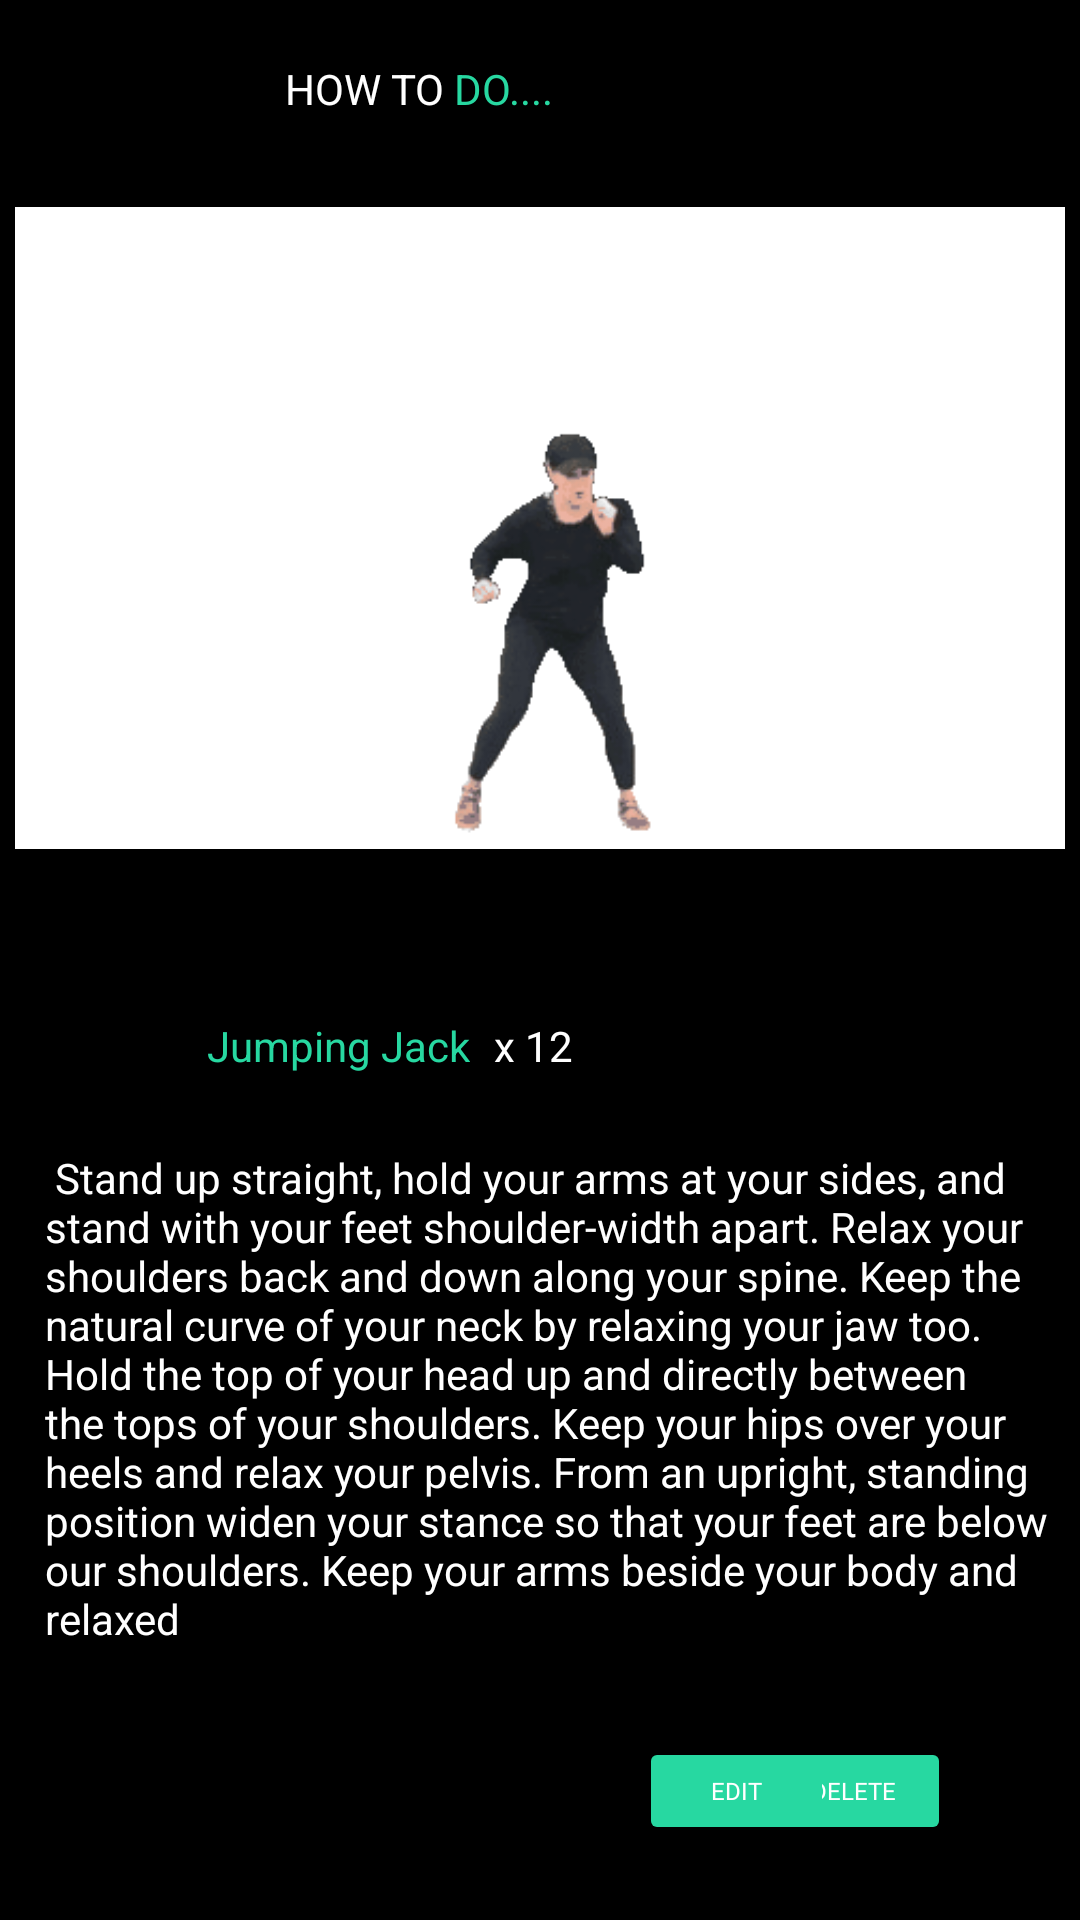

Produce the Android XML layout that renders to this screen, including the resource entries it uses.
<!-- AndroidManifest.xml: application theme Theme.FitnessApp -->
<!-- res/layout/activity_how_to_do_exercise.xml -->
<?xml version="1.0" encoding="utf-8"?>
<androidx.constraintlayout.widget.ConstraintLayout xmlns:android="http://schemas.android.com/apk/res/android"
    xmlns:app="http://schemas.android.com/apk/res-auto"
    xmlns:tools="http://schemas.android.com/tools"
    android:layout_width="match_parent"
    android:layout_height="match_parent"
    android:background="@color/black"
    android:paddingLeft="5dp"
    android:paddingTop="5dp"
    android:paddingRight="5dp"
    android:paddingBottom="5dp"
    tools:context=".HowToDoExercise">

    <Button
        android:id="@+id/edeletebtn"
        android:layout_width="65dp"
        android:layout_height="36dp"
        android:layout_marginEnd="38dp"
        android:layout_marginBottom="20dp"
        android:fontFamily="@font/quicksand_bold"
        android:text="Delete"
        android:textColor="@color/white"
        android:textSize="8sp"
        app:backgroundTint="@color/green4main"
        app:layout_constraintBottom_toBottomOf="parent"
        app:layout_constraintEnd_toEndOf="parent" />

    <Button
        android:id="@+id/eeditbtn"
        android:layout_width="65dp"
        android:layout_height="36dp"
        android:layout_marginStart="208dp"
        android:layout_marginBottom="20dp"
        android:fontFamily="@font/quicksand_bold"
        android:text="Edit"
        android:textColor="@color/white"
        android:textSize="8sp"
        app:backgroundTint="@color/green4main"
        app:layout_constraintBottom_toBottomOf="parent"
        app:layout_constraintStart_toStartOf="parent" />

    <androidx.cardview.widget.CardView
        android:id="@+id/cardView5"
        android:layout_width="410dp"
        android:layout_height="214dp"
        android:layout_marginTop="30dp"
        android:layout_marginBottom="36dp"
        app:cardCornerRadius="18dp"
        app:layout_constraintBottom_toTopOf="@+id/eName"
        app:layout_constraintEnd_toEndOf="parent"
        app:layout_constraintStart_toStartOf="parent"
        app:layout_constraintTop_toBottomOf="@+id/textView23">

        <ImageView
            android:id="@+id/imageView3"
            android:layout_width="match_parent"
            android:layout_height="214dp"
            android:layout_marginTop="23dp"
            app:srcCompat="@drawable/jumpingjack" />
    </androidx.cardview.widget.CardView>


    <TextView
        android:id="@+id/eName"
        android:layout_width="wrap_content"
        android:layout_height="wrap_content"
        android:layout_marginStart="64dp"
        android:layout_marginTop="56dp"
        android:text="Jumping Jack"
        android:textColor="@color/green4main"
        app:layout_constraintStart_toStartOf="parent"
        app:layout_constraintTop_toBottomOf="@+id/cardView5"
        tools:fontFamily="@font/quicksand_bold"
        tools:textSize="24dp" />

    <TextView
        android:id="@+id/textView23"
        android:layout_width="wrap_content"
        android:layout_height="wrap_content"
        android:layout_marginStart="90dp"
        android:layout_marginTop="15dp"

        android:layout_marginEnd="1dp"
        android:text="HOW TO"
        android:textColor="@color/white"
        app:layout_constraintBottom_toTopOf="@+id/cardView5"
        app:layout_constraintEnd_toStartOf="@+id/textView10"
        app:layout_constraintStart_toStartOf="parent"
        app:layout_constraintTop_toTopOf="parent"
        tools:fontFamily="@font/quicksand_bold"
        tools:textSize="34sp" />

    <TextView
        android:id="@+id/textView10"
        android:layout_width="101dp"
        android:layout_height="51dp"
        android:layout_marginStart="3dp"
        android:layout_marginTop="15dp"
        android:text="DO...."
        android:textColor="@color/green4main"
        app:layout_constraintStart_toEndOf="@+id/textView23"
        app:layout_constraintTop_toTopOf="parent"
        tools:fontFamily="@font/quicksand_bold"
        tools:textSize="34sp" />

    <TextView
        android:id="@+id/eCount"
        android:layout_width="62dp"
        android:layout_height="30dp"
        android:layout_marginStart="8dp"
        android:layout_marginTop="56dp"
        android:text="x 12"
        android:textColor="@color/white"
        app:layout_constraintStart_toEndOf="@+id/eName"
        app:layout_constraintTop_toBottomOf="@+id/cardView5"
        tools:fontFamily="@font/quicksand_bold"
        tools:textSize="24sp" />

    <TextView
        android:id="@+id/eDescription"
        android:layout_width="350dp"
        android:layout_height="200dp"
        android:layout_marginStart="10dp"
        android:layout_marginTop="20dp"
        android:paddingLeft="5dp"
        android:paddingTop="5dp"
        android:paddingRight="5dp"
        android:paddingBottom="5dp"
        android:text=" Stand up straight, hold your arms at your sides, and stand with your feet shoulder-width apart. Relax your shoulders back and down along your spine. Keep the natural curve of your neck by relaxing your jaw too. Hold the top of your head up and directly between the tops of your shoulders. Keep your hips over your heels and relax your pelvis. From an upright, standing position widen your stance so that your feet are below our shoulders. Keep your arms beside your body and relaxed"
        android:textColor="@color/white"
        app:layout_constraintEnd_toEndOf="parent"
        app:layout_constraintStart_toStartOf="parent"
        app:layout_constraintTop_toBottomOf="@+id/eName"
        tools:fontFamily="@font/asap_bold"
        tools:textSize="16dp" />


</androidx.constraintlayout.widget.ConstraintLayout>
<!-- resources referenced by this layout -->
<resources>
  <color name="black">#FF000000</color>
  <color name="green4main">#27D8A1</color>
  <color name="white">#FFFFFFFF</color>
  <!-- drawable jumpingjack: gif bitmap (drawable, 361152 bytes) -->
  <style name="Theme.FitnessApp" parent="Theme.MaterialComponents.DayNight.DarkActionBar">
          
          <item name="colorPrimary">@color/green4main</item>
          <item name="colorPrimaryVariant">@color/black</item>
          <item name="colorOnPrimary">@color/white</item>
          
  
          
          <item name="colorSecondary">@color/blue4main</item>
          <item name="colorSecondaryVariant">@color/teal_700</item>
          <item name="colorOnSecondary">@color/black</item>
          
          <item name="android:statusBarColor" tools:targetApi="l">?attr/colorPrimaryVariant</item>
          
      </style>
  <color name="blue4main">#7EB7FE</color>
  <color name="teal_700">#FF018786</color>
</resources>
